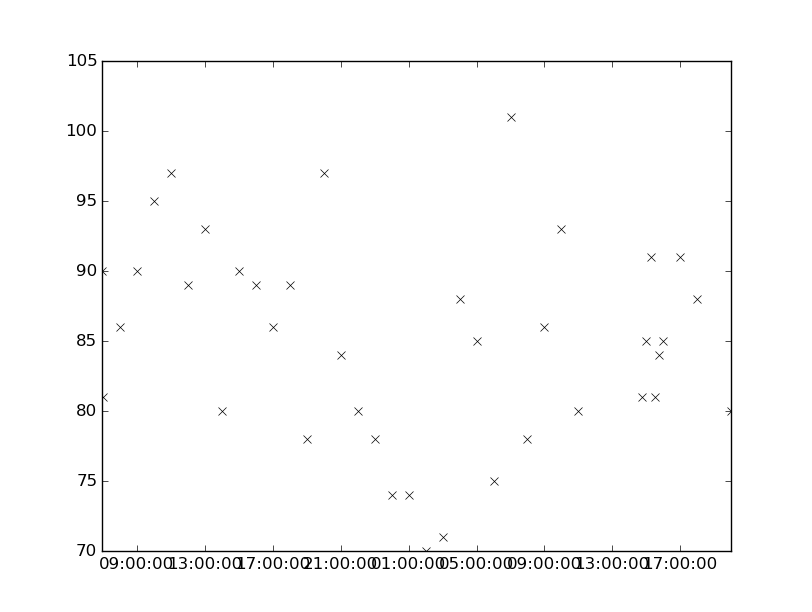

The table this chart was drawn from, first rows:
values, datetimes
84.0, 2178-04-16T21:00:00
80.0, 2178-04-16T22:00:00
97.0, 2178-04-16T20:00:00
80.0, 2178-04-16T14:00:00
90.0, 2178-04-16T15:00:00
74.0, 2178-04-17T01:00:00
81.0, 2178-04-16T07:00:00
86.0, 2178-04-16T08:00:00
91.0, 2178-04-17T15:15:00
81.0, 2178-04-17T15:30:00
84.0, 2178-04-17T15:45:00
70.0, 2178-04-17T02:00:00
71.0, 2178-04-17T03:00:00
85.0, 2178-04-17T05:00:00
75.0, 2178-04-17T06:00:00
101.0, 2178-04-17T07:00:00
85.0, 2178-04-17T16:00:00
78.0, 2178-04-16T23:00:00
74.0, 2178-04-17T00:00:00
89.0, 2178-04-16T12:00:00
93.0, 2178-04-16T13:00:00
90.0, 2178-04-16T06:55:00
81.0, 2178-04-17T14:45:00
85.0, 2178-04-17T15:00:00
88.0, 2178-04-17T04:00:00
95.0, 2178-04-16T10:00:00
97.0, 2178-04-16T11:00:00
80.0, 2178-04-17T20:00:00
86.0, 2178-04-16T17:00:00
89.0, 2178-04-16T18:00:00
78.0, 2178-04-16T19:00:00
93.0, 2178-04-17T10:00:00
80.0, 2178-04-17T11:00:00
89.0, 2178-04-16T16:00:00
90.0, 2178-04-16T09:00:00
91.0, 2178-04-17T17:00:00
78.0, 2178-04-17T08:00:00
86.0, 2178-04-17T09:00:00
88.0, 2178-04-17T18:00:00
